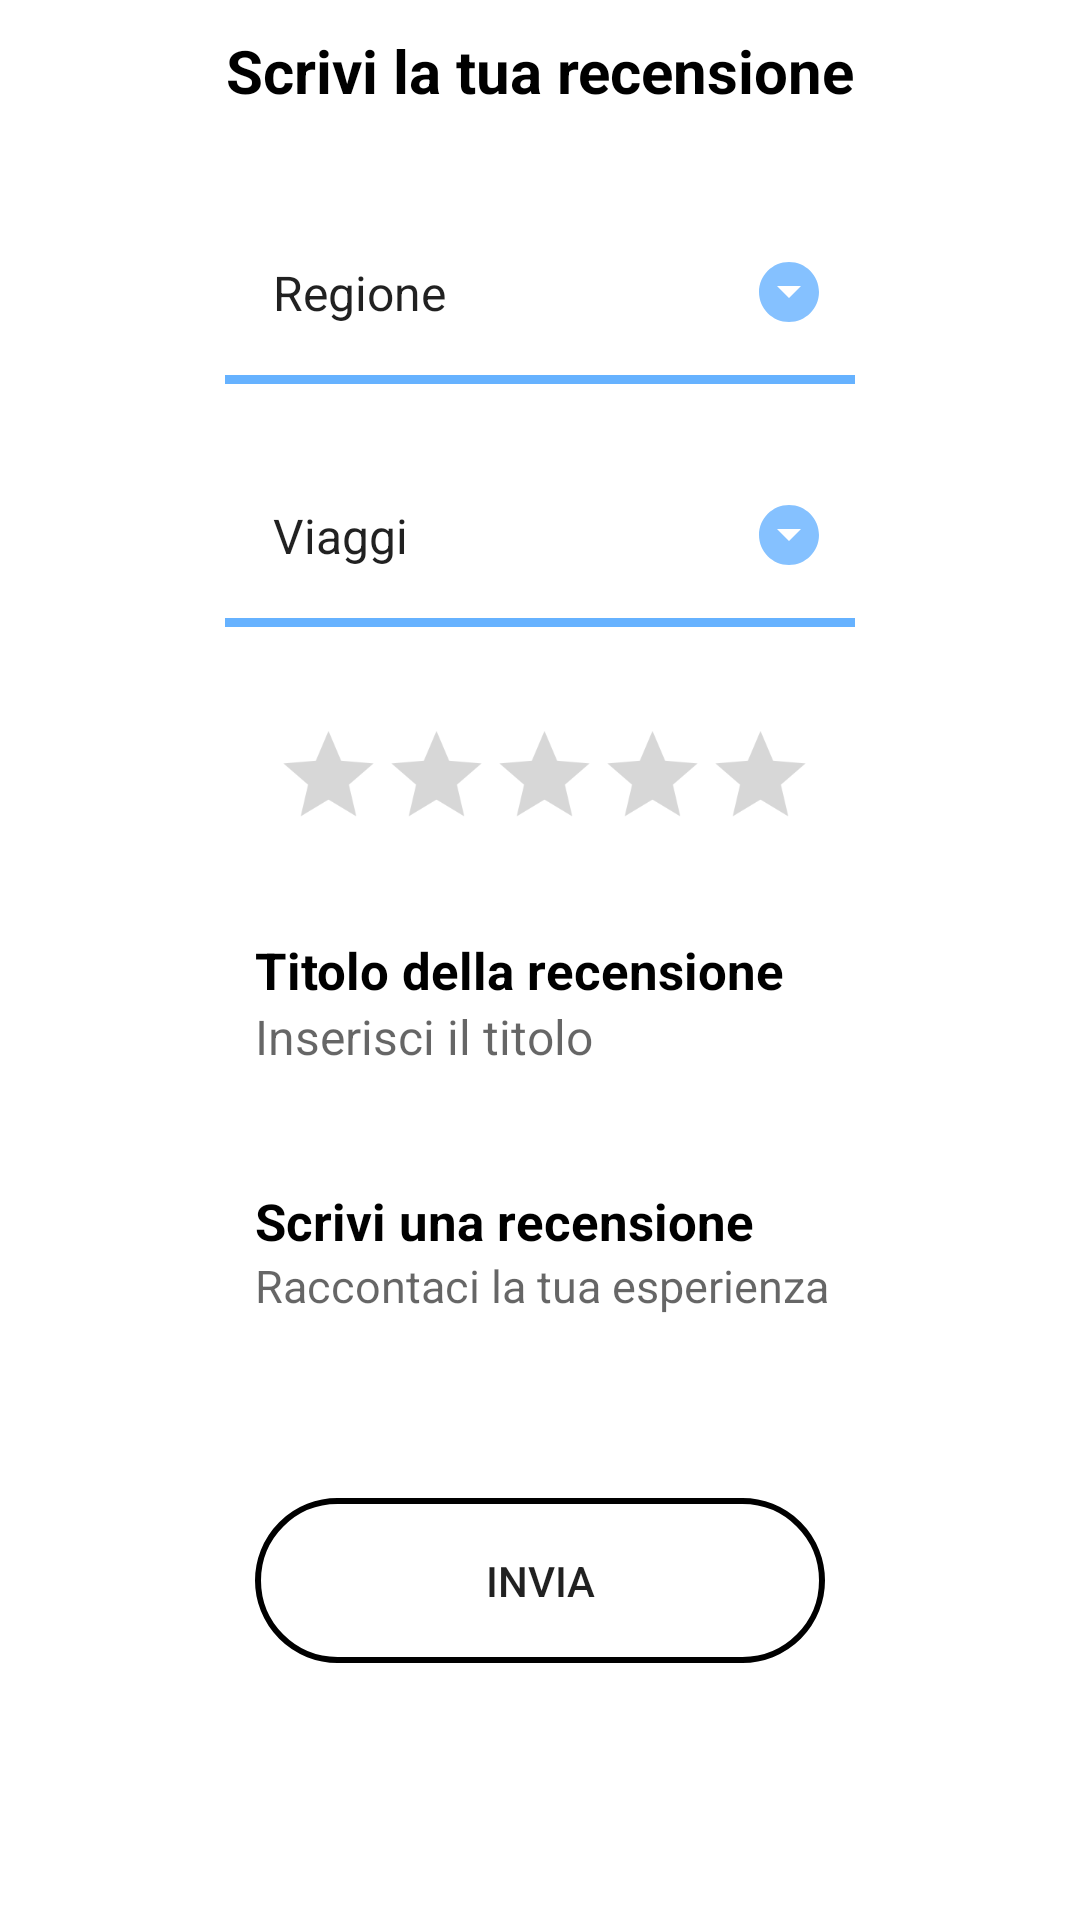

Produce the Android XML layout that renders to this screen, including the resource entries it uses.
<!-- AndroidManifest.xml: application theme Theme.GrandTour -->
<!-- res/layout/fragment_ricerca_recensione.xml -->
<?xml version="1.0" encoding="utf-8"?>
<ScrollView xmlns:android = "http://schemas.android.com/apk/res/android"
    xmlns:tools = "http://schemas.android.com/tools"
    android:layout_width = "match_parent"
    android:layout_height = "match_parent">


<LinearLayout
    android:layout_width = "match_parent"
    android:layout_height = "wrap_content"
    tools:context = ".ui.ricerca_recensione.Ricerca_RecensioneFragment"
    android:orientation = "vertical">

    <TextView
        android:text="Scrivi la tua recensione"
        android:layout_width="match_parent"
        android:layout_height="wrap_content"
        android:gravity="center"
        android:layout_marginBottom="20dp"
        android:layout_marginTop="10dp"
        android:textSize="20sp"
        android:textStyle = "bold"
        android:textColor = "@color/black" />


    <Spinner
        android:id = "@+id/spinner_search_regione"
        android:layout_width = "210dp"
        android:layout_height = "61dp"
        android:layout_gravity = "center"
        android:entries = "@array/regione"
        style = "@style/spinner_style"
        android:popupBackground = "@drawable/popupspinner_style"
        android:spinnerMode = "dropdown" />

    <Spinner
        android:id = "@+id/spinner_search_viaggio"
        android:layout_width = "210dp"
        android:layout_height = "61dp"
        android:layout_gravity = "center"
        style = "@style/spinner_style"
        android:popupBackground = "@drawable/popupspinner_style"
        android:spinnerMode = "dropdown"
        android:entries = "@array/Iniziale" />

    <RatingBar
        android:id = "@+id/ratingBar"
        android:layout_width = "236dp"
        android:layout_height = "53dp"
        android:numStars = "5"
        android:scaleX = "0.75"
        android:scaleY = "0.75"
        android:layout_gravity = "center"
        android:progressTint = "#FFD700"
        android:layout_marginBottom = "15dp"
        android:layout_marginTop = "15dp"/>

    <TextView
            android:id = "@+id/titolo_recensione"
            android:layout_width = "210dp"
            android:layout_height = "wrap_content"
            android:gravity = "start"
            android:layout_gravity = "center"
            android:textStyle = "bold"
            android:textColor = "@color/black"
            android:text = "@string/TitoloRecensione"
            android:textSize = "17sp"
            android:layout_marginTop = "10dp"
            android:paddingStart = "10dp"
            android:paddingEnd = "0dp"/>

    <EditText
        android:id = "@+id/editTextTextPersonName"
        android:background = "@android:color/transparent"
        android:layout_width = "210dp"
        android:layout_height = "61dp"
        android:ems = "10"
        android:gravity = "start"
        android:layout_gravity = "center"
        android:inputType = "text"
        android:hint = "@string/hinitTitoloRecensione"
        android:importantForAutofill = "no"
        android:textSize = "16sp"
        android:paddingStart = "10dp"
        android:paddingEnd = "0dp"/>

    <TextView
        android:id = "@+id/commento_recensione"
        android:layout_width = "210dp"
        android:layout_height = "wrap_content"
        android:layout_gravity = "center"
        android:textStyle = "bold"
        android:textColor = "@color/black"
        android:text = "@string/CommentoRecensione"
        android:textSize = "17sp"
        android:paddingStart = "10dp"
        android:paddingEnd = "0dp"/>

    <EditText
        android:id = "@+id/editTextCommento"
        android:background = "@android:color/transparent"
        android:layout_width = "210dp"
        android:layout_height = "61dp"
        android:ems = "10"
        android:gravity = "start"
        android:layout_gravity = "center"
        android:inputType = "text"
        android:hint = "@string/hinitCommentoRecensione"
        android:importantForAutofill = "no"
        android:textSize = "15sp"
        android:paddingStart = "10dp"
        android:paddingEnd = "0dp"
        />

    <Button
        android:id = "@+id/button2"
        android:layout_width = "190dp"
        android:layout_height = "55dp"
        android:layout_gravity = "center"
        android:layout_marginTop = "20dp"
        android:layout_marginBottom = "50dp"
        android:background = "@drawable/button_states"
        android:text = "@string/inviaButton" />

    </LinearLayout>
</ScrollView>
<!-- resources referenced by this layout -->
<resources>
  <string-array name="Iniziale">
          <item><b>Viaggi</b></item>
      </string-array>
  <string-array name="regione">
          <item><b>Regione</b></item>
          <item>Abruzzo</item>
          <item>Basilicata</item>
          <item>Calabria</item>
          <item>Campania</item>
          <item>Emilia Romagna</item>
          <item>Friuli Venezia Giulia</item>
          <item>Lazio</item>
          <item>Liguria</item>
          <item>Lombardia</item>
          <item>Marche</item>
          <item>Molise</item>
          <item>Piemonte</item>
          <item>Puglia</item>
          <item>Sardegna</item>
          <item>Sicilia</item>
          <item>Toscana</item>
          <item>Trentino Alto Adige</item>
          <item>Umbria</item>
          <item>Valle d"'"Aosta</item>
          <item>Veneto</item>
      </string-array>
  <color name="black">#FF000000</color>
  <!-- drawable popupspinner_style (drawable) -->
  <?xml version="1.0" encoding="utf-8"?>
  <shape xmlns:android="http://schemas.android.com/apk/res/android" android:shape="rectangle">
      <solid android:color="#FFFFFF" />
      <corners android:radius="8dp"/>
      <stroke
          android:width="1dp"
          android:color="#66B2FF"/>
  </shape>
  <string name="CommentoRecensione">Scrivi una recensione</string>
  <string name="TitoloRecensione">Titolo della recensione</string>
  <string name="hinitCommentoRecensione">Raccontaci la tua esperienza</string>
  <string name="hinitTitoloRecensione">Inserisci il titolo</string>
  <string name="inviaButton">Invia</string>
  <style name="spinner_style">
          <item name="android:layout_width">match_parent</item>
          <item name="android:layout_height">wrap_content</item>
          <item name="android:background">@drawable/background_spinner</item>
          <item name="android:layout_margin">10dp</item>
          <item name="android:paddingLeft">8dp</item>
          <item name="android:paddingRight">8dp</item>
          <item name="android:paddingTop">5dp</item>
          <item name="android:paddingBottom">5dp</item>
          <item name="android:popupBackground">#DFFFFFFF</item>
  
  
      </style>
  <style name="Theme.GrandTour" parent="Theme.MaterialComponents.DayNight.DarkActionBar">
          
          <item name="colorPrimary">@color/azzurro</item>
          <item name="colorPrimaryVariant">@color/azzurro</item>
          <item name="colorOnPrimary">@color/white</item>
          
          <item name="colorSecondary">@color/teal_200</item>
          <item name="colorSecondaryVariant">@color/teal_700</item>
          <item name="colorOnSecondary">@color/black</item>
          
          <item name="android:statusBarColor" tools:targetApi="l">?attr/colorPrimaryVariant</item>
          
      </style>
  <!-- drawable background_spinner (drawable) -->
  <?xml version="1.0" encoding="utf-8"?>
  <layer-list xmlns:android="http://schemas.android.com/apk/res/android">
      <item>
          <shape android:shape="rectangle">
              <solid android:color="#66B2FF" />
  
          </shape>
      </item>
      <item android:bottom="3dp">
          <shape android:shape="rectangle" >
              <solid android:color="#FFFFFF" />
          </shape>
      </item>
      <item android:right="10dp"
          android:drawable="@drawable/ic_down"
          android:gravity="center|end">
      </item>
  </layer-list>
  
  
      
  <color name="azzurro">#66B2FF</color>
  <color name="white">#FFFFFFFF</color>
  <color name="teal_200">#FF03DAC5</color>
  <color name="teal_700">#FF018786</color>
  <!-- drawable ic_down (drawable-anydpi) -->
  <vector xmlns:android="http://schemas.android.com/apk/res/android"
      android:width="24dp"
      android:height="24dp"
      android:viewportWidth="24"
      android:viewportHeight="24"
      android:tint="#66B2FF"
      android:alpha="0.8">
    <path
        android:fillColor="@android:color/white"
        android:pathData="M12,2C6.48,2 2,6.48 2,12s4.48,10 10,10 10,-4.48 10,-10S17.52,2 12,2zM12,14l-4,-4h8l-4,4z"/>
  </vector>
</resources>
